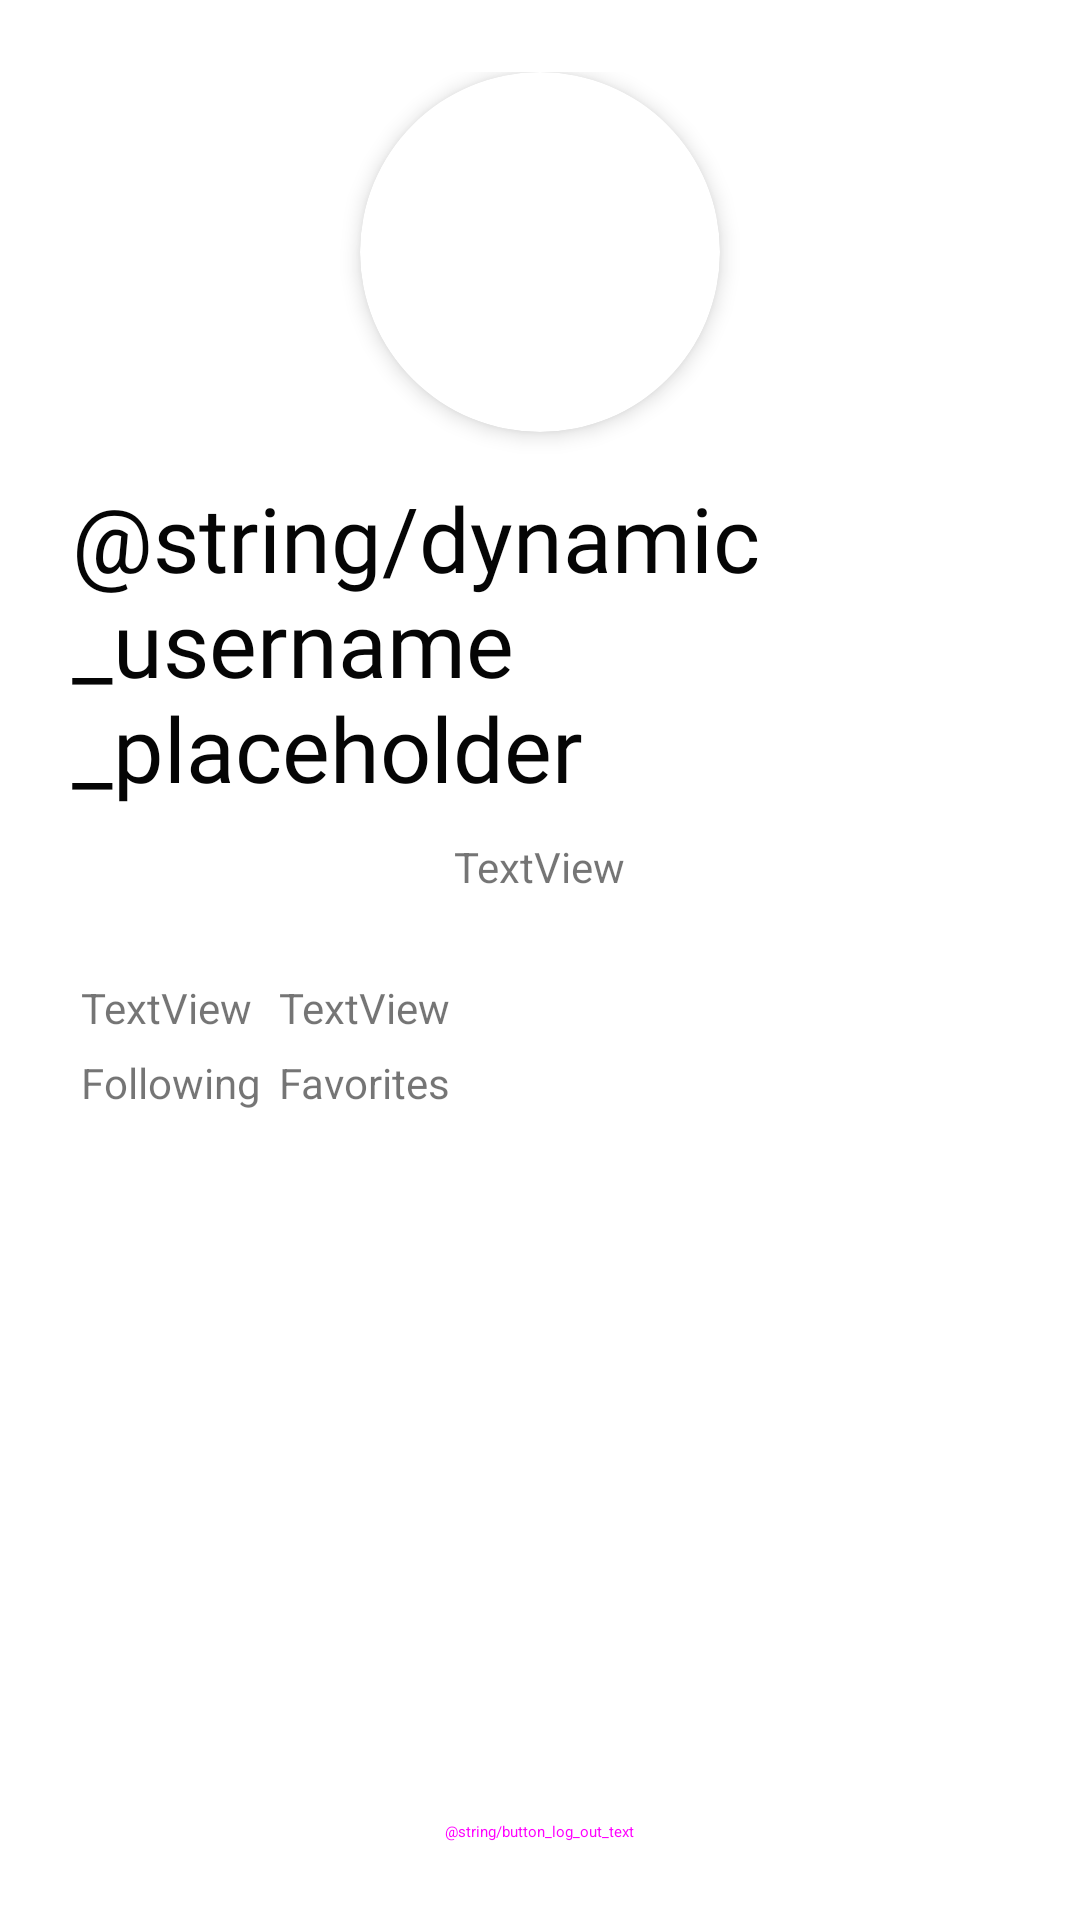

Android layout source for this screen:
<!-- AndroidManifest.xml: application theme Theme.Stylelink -->
<!-- res/layout/activity_configuration.xml -->
<?xml version="1.0" encoding="utf-8"?>
<androidx.constraintlayout.widget.ConstraintLayout xmlns:android="http://schemas.android.com/apk/res/android"
    xmlns:app="http://schemas.android.com/apk/res-auto"
    xmlns:tools="http://schemas.android.com/tools"
    android:layout_width="match_parent"
    android:background="@color/white"
    android:layout_height="match_parent"
    tools:context=".ui.activities.ConfigurationActivity">


    <Button
        android:id="@+id/signOutButton"
        style="@style/Widget.Material3.Button"
        android:layout_width="344dp"
        android:layout_height="59dp"
        android:text="@string/button_log_out_text"
        app:layout_constraintBottom_toBottomOf="parent"
        app:layout_constraintEnd_toEndOf="parent"
        app:layout_constraintHorizontal_bias="0.489"
        app:layout_constraintStart_toStartOf="parent" />

    <ScrollView
        android:id="@+id/scrollView3"
        android:layout_width="0dp"
        android:layout_height="0dp"
        app:layout_constraintBottom_toTopOf="@+id/signOutButton"
        app:layout_constraintEnd_toEndOf="parent"
        app:layout_constraintHorizontal_bias="1.0"
        app:layout_constraintStart_toStartOf="parent"
        app:layout_constraintTop_toTopOf="parent">

        <LinearLayout
            android:layout_width="match_parent"
            android:layout_height="wrap_content"
            android:orientation="vertical"
            android:padding="24dp">


            <LinearLayout
                android:layout_width="match_parent"
                android:layout_height="match_parent"
                android:gravity="center"
                android:orientation="vertical">

                <androidx.cardview.widget.CardView
                    android:id="@+id/profileImageContainer"
                    android:layout_width="120dp"
                    android:layout_height="120dp"
                    android:foregroundGravity="center"
                    app:cardCornerRadius="500dp"
                    app:cardElevation="4dp">

                    <ImageView
                        android:id="@+id/profileImage"
                        android:layout_width="match_parent"
                        android:layout_height="match_parent" />

                </androidx.cardview.widget.CardView>

                <Space
                    android:layout_width="wrap_content"
                    android:layout_height="wrap_content"
                    android:layout_weight="1" />

                <TextView
                    android:id="@+id/profileUsername"
                    android:layout_width="wrap_content"
                    android:layout_height="wrap_content"
                    android:layout_marginTop="15dp"
                    android:layout_marginBottom="10dp"
                    android:fontFamily="@font/poppins_bold"
                    android:text="@string/dynamic_username_placeholder"
                    android:textAlignment="textStart"
                    android:textColor="@color/two"
                    android:textSize="30sp" />

                <TextView
                    android:id="@+id/user_location"
                    android:layout_width="wrap_content"
                    android:layout_height="wrap_content"
                    android:text="TextView" />

            </LinearLayout>

            <Space
                android:layout_width="match_parent"
                android:layout_height="25dp" />

            <TableLayout
                android:layout_width="match_parent"
                android:layout_height="match_parent"
                android:gravity="center_horizontal"
                android:orientation="horizontal">

                <TableRow>

                    <TextView
                        android:id="@+id/user_following_count"
                        android:layout_width="wrap_content"
                        android:layout_height="wrap_content"
                        android:padding="3dp"
                        android:text="TextView" />

                    <TextView
                        android:id="@+id/user_favorites_count"
                        android:layout_width="wrap_content"
                        android:layout_height="wrap_content"
                        android:padding="3dp"
                        android:text="TextView" />

                </TableRow>

                <TableRow>

                    <TextView
                        android:id="@+id/user_following_tag"
                        android:layout_width="wrap_content"
                        android:layout_height="wrap_content"
                        android:padding="3dp"
                        android:text="Following" />

                    <TextView
                        android:id="@+id/user_favorites_tag"
                        android:layout_width="wrap_content"
                        android:layout_height="wrap_content"
                        android:padding="3dp"
                        android:text="Favorites" />

                </TableRow>

            </TableLayout>

        </LinearLayout>
    </ScrollView>
</androidx.constraintlayout.widget.ConstraintLayout>
<!-- resources referenced by this layout -->
<resources>
  <color name="two">#FF050505</color>
  <color name="white">#FFFFFFFF</color>
  <style name="Theme.Stylelink" parent="android:Theme.Material.Light.NoActionBar" />
</resources>
